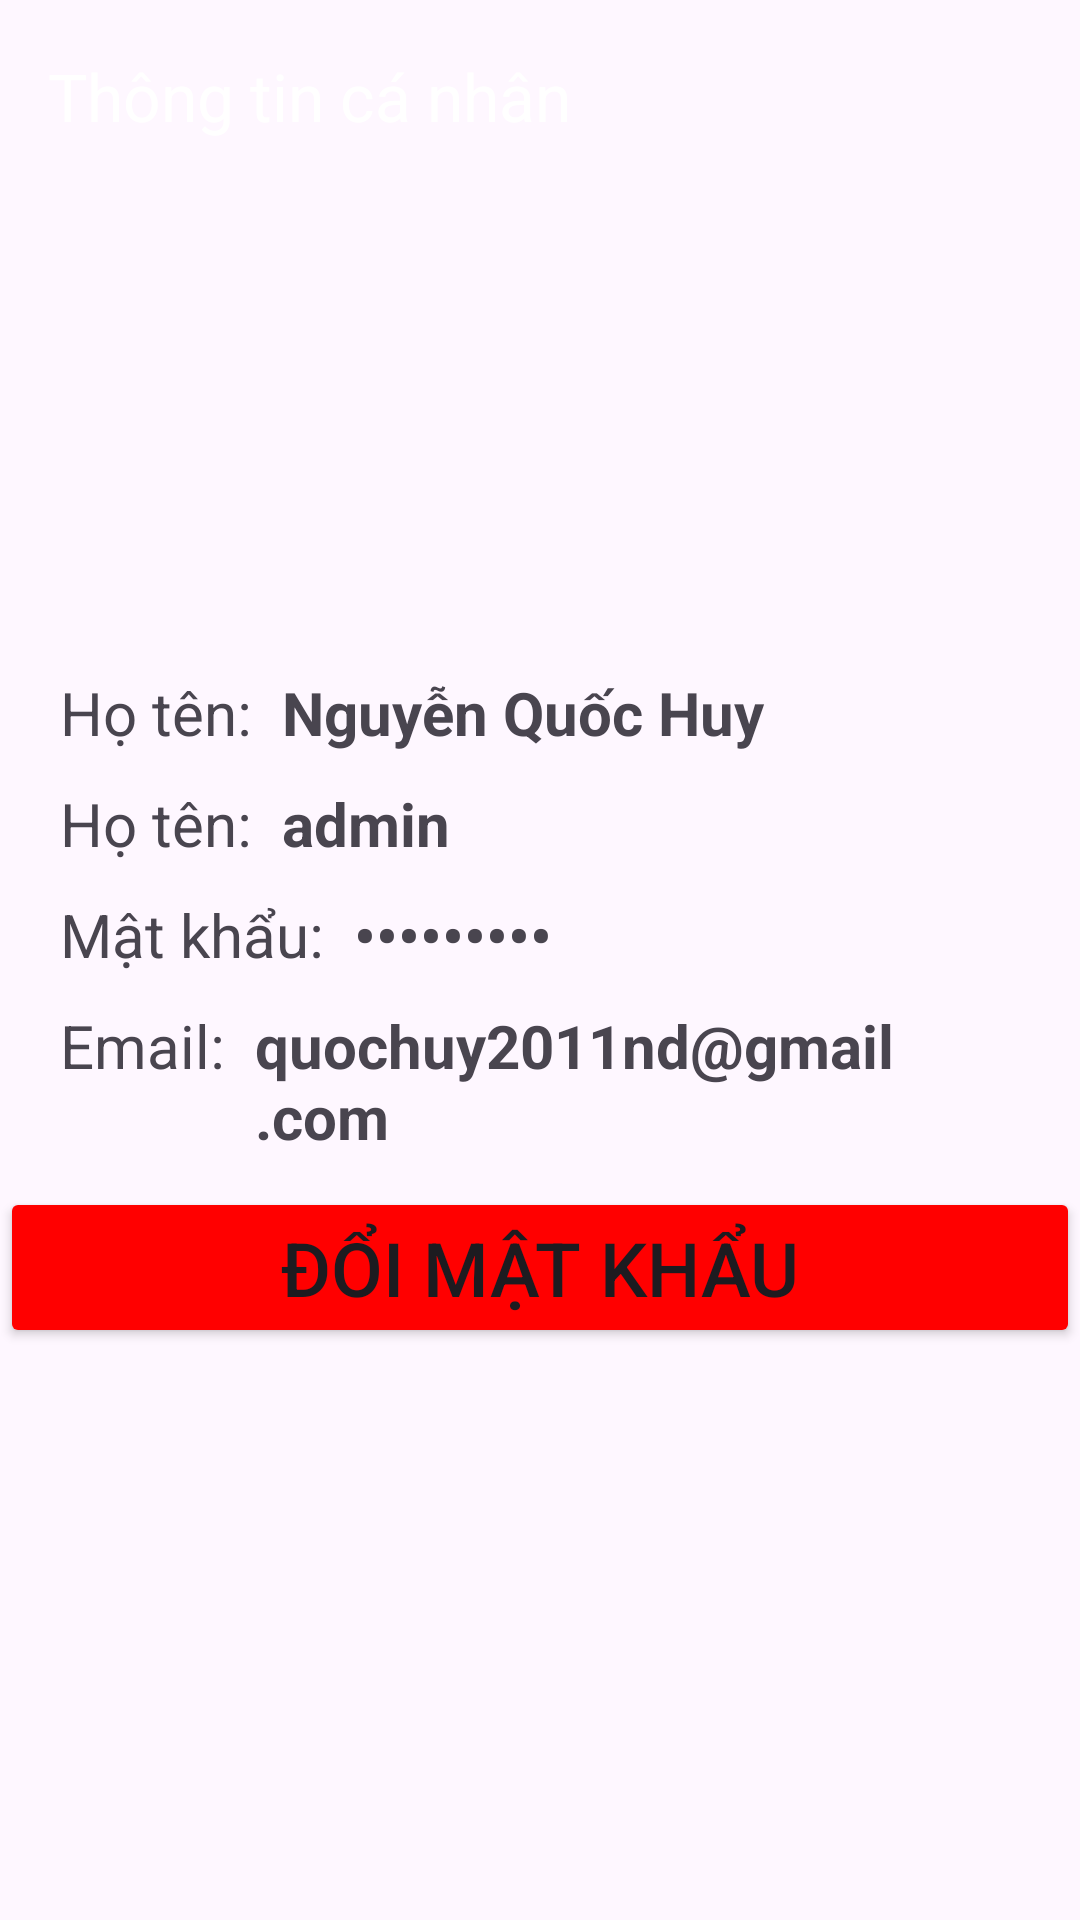

Produce the Android XML layout that renders to this screen, including the resource entries it uses.
<!-- AndroidManifest.xml: application theme Theme.DACK -->
<!-- res/layout/activity_profile_user.xml -->
<?xml version="1.0" encoding="utf-8"?>
<LinearLayout xmlns:android="http://schemas.android.com/apk/res/android"
    xmlns:app="http://schemas.android.com/apk/res-auto"
    xmlns:tools="http://schemas.android.com/tools"
    android:layout_width="match_parent"
    android:layout_height="match_parent"
    tools:context=".ProfileUserActivity"
    android:orientation="vertical">

    <androidx.appcompat.widget.Toolbar
        android:background="@color/colorToolBar"
        app:titleTextColor="#FFFFFF"
        app:title="Thông tin cá nhân"
        android:id="@+id/toolbarProfileuser"
        android:layout_width="match_parent"
        android:layout_height="wrap_content">
    </androidx.appcompat.widget.Toolbar>
    <LinearLayout
        android:layout_width="match_parent"
        android:layout_height="wrap_content"
        android:orientation="vertical"
        android:layout_marginTop="50dp">

        <ImageView
            android:id="@+id/imvuser"
            android:layout_width="100dp"
            android:layout_height="100dp"
            android:src="@drawable/ic_baseline_person_24"
            android:layout_gravity="center"/>


        <LinearLayout
            android:layout_width="match_parent"
            android:layout_height="wrap_content"
            android:orientation="horizontal">
            <TextView
                android:id="@+id/tv1"
                android:layout_width="wrap_content"
                android:layout_height="wrap_content"
                android:text="Họ tên:"
                android:textSize="20dp"
                android:layout_marginTop="10dp"
                android:layout_marginStart="20dp"
                />
            <TextView
                android:id="@+id/hotenuser"
                android:layout_width="match_parent"
                android:layout_height="wrap_content"
                android:text="Nguyễn Quốc Huy"
                android:textSize="20dp"
                android:textStyle="bold"
                android:layout_marginTop="10dp"
                android:layout_marginStart="10dp"
                android:layout_marginEnd="20dp"
                />
        </LinearLayout>
        <LinearLayout
            android:layout_width="match_parent"
            android:layout_height="wrap_content"
            android:orientation="horizontal">
            <TextView
                android:id="@+id/tv2"
                android:layout_width="wrap_content"
                android:layout_height="wrap_content"
                android:text="Họ tên:"
                android:textSize="20dp"
                android:layout_marginTop="10dp"
                android:layout_marginStart="20dp"
                />
            <TextView
                android:id="@+id/taikhoanuser"
                android:layout_width="match_parent"
                android:layout_height="wrap_content"
                android:text="admin"
                android:textSize="20dp"
                android:textStyle="bold"
                android:layout_marginTop="10dp"
                android:layout_marginStart="10dp"
                android:layout_marginEnd="20dp"
                />
        </LinearLayout>

        <LinearLayout
            android:layout_width="match_parent"
            android:layout_height="wrap_content"
            android:orientation="horizontal">
            <TextView
                android:id="@+id/tv3"
                android:layout_width="wrap_content"
                android:layout_height="wrap_content"
                android:text="Mật khẩu:"
                android:textSize="20dp"
                android:layout_marginTop="10dp"
                android:layout_marginStart="20dp" />
            <TextView
                android:id="@+id/matkhauuser"
                android:layout_width="match_parent"
                android:layout_height="wrap_content"
                android:text="123456789"
                android:textSize="20dp"
                android:layout_marginTop="10dp"
                android:layout_marginStart="10dp"
                android:layout_marginEnd="20dp"
                android:textStyle="bold"
                android:inputType="textPassword"/>
        </LinearLayout>
        <LinearLayout
            android:layout_width="match_parent"
            android:layout_height="wrap_content"
            android:orientation="horizontal">
            <TextView
                android:id="@+id/tv4"
                android:layout_width="wrap_content"
                android:layout_height="wrap_content"
                android:text="Email:"
                android:textSize="20dp"
                android:layout_marginTop="10dp"
                android:layout_marginStart="20dp" />
            <TextView
                android:id="@+id/emailuser"
                android:layout_width="match_parent"
                android:layout_height="wrap_content"
                android:text="quochuy2011nd@gmail.com"
                android:textSize="20dp"
                android:textStyle="bold"
                android:layout_marginTop="10dp"
                android:layout_marginStart="10dp"
                android:layout_marginEnd="20dp"
                />
        </LinearLayout>
            <Button
                android:id="@+id/btnDoimatkhau"
                android:layout_width="match_parent"
                android:layout_height="wrap_content"
                android:text="Đổi mật khẩu"
                android:textSize="25dp"
                android:backgroundTint="#FF0000"
                android:layout_marginTop="10dp"/>

    </LinearLayout>

</LinearLayout>
<!-- resources referenced by this layout -->
<resources>
  <style name="Theme.DACK" parent="Base.Theme.DACK" />
  <style name="Base.Theme.DACK" parent="Theme.Material3.DayNight.NoActionBar">
          
          <item name="colorPrimary">@color/purple_500</item>
          <item name="colorPrimaryVariant">@color/purple_700</item>
          <item name="colorOnPrimary">@color/white</item>
          
          <item name="colorSecondary">@color/teal_200</item>
          <item name="colorSecondaryVariant">@color/teal_700</item>
          <item name="colorOnSecondary">@color/black</item>
          
          <item name="android:statusBarColor">?attr/colorPrimaryVariant</item>
      </style>
  <!-- not gathered from this repository: default colours our renderer supplied (Android Studio template values) -->
  <color name="purple_500">#FF6200EE</color>
  <color name="purple_700">#FF3700B3</color>
  <color name="teal_200">#FF03DAC5</color>
  <color name="teal_700">#FF018786</color>
  <color name="black">#FF000000</color>
  <color name="white">#FFFFFFFF</color>
</resources>
